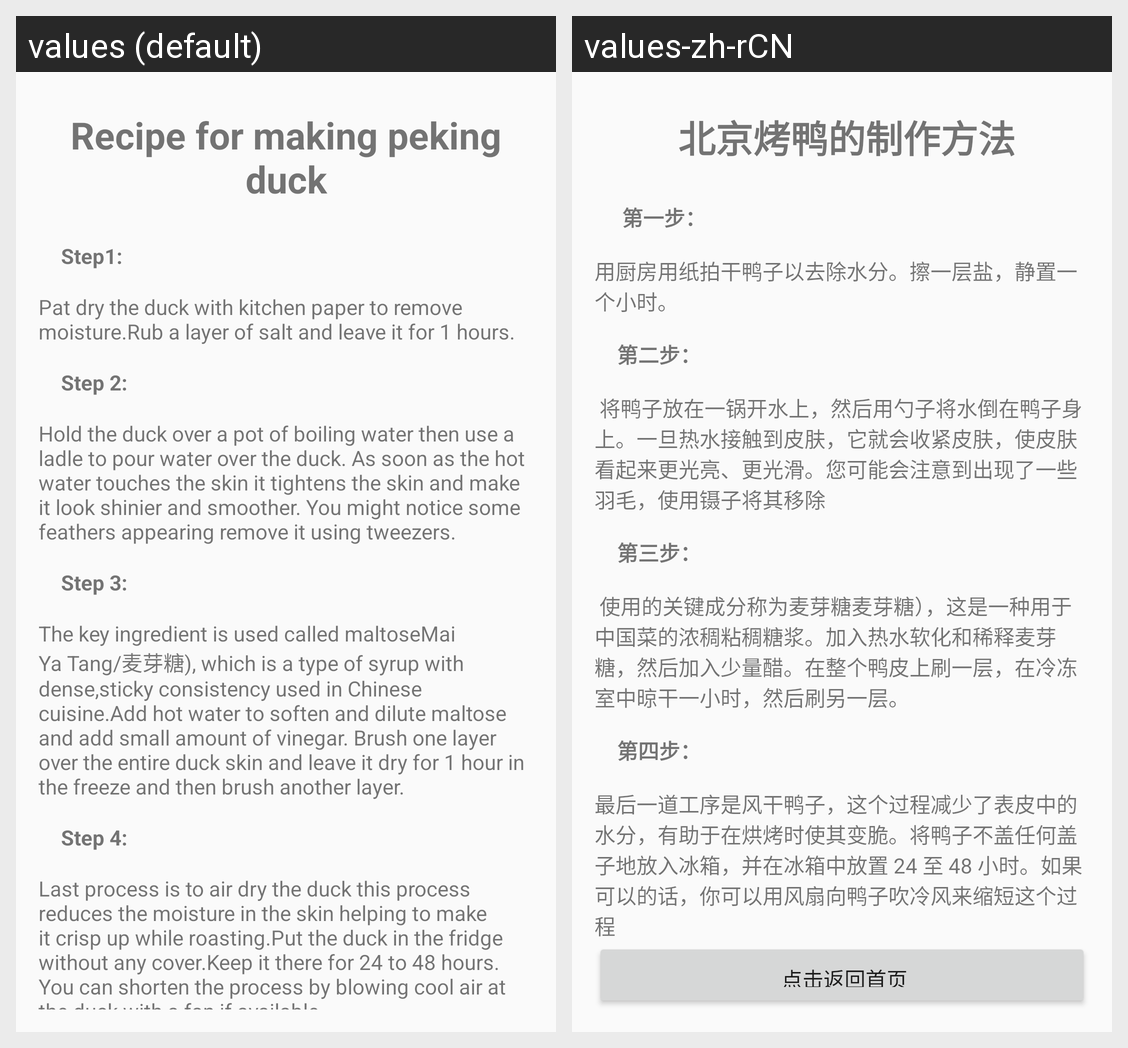

Here is an Android app screen in its default locale and in the app's own translations. Write out the translated-string differences for the strings that appear on this screen.
Android screen res/layout/recipe.xml rendered under 2 locales, left to right: values (default), values-zh-rCN. Device: Nexus 5 (rendered at 1080×1920; each locale shown at half size, 540×960, under a caption strip naming it); theme Theme.Chinese_food.
Strings drawn on this screen, with the default value and each locale's value (text and hints the layout hard-codes, and strings that could not be matched under every locale, appear in the picture but are not listed):

peking_duck7
  values: Recipe for making peking duck
  values-zh-rCN:  北京烤鸭的制作方法

peking_duck8
  values: Step1:
  values-zh-rCN:  第一步：

step1
  values: Pat dry the duck with kitchen paper to remove moisture.Rub a layer of salt and leave it for 1 hours.
  values-zh-rCN: 用厨房用纸拍干鸭子以去除水分。擦一层盐，静置一个小时。

peking_duck9
  values: Step 2:
  values-zh-rCN: 第二步：

step2
  values: Hold the duck over a pot of boiling water then use a ladle to pour water over the duck. As soon as the hot water touches the skin it tightens the skin and make it look shinier and smoother. You might notice some feathers appearing remove it using tweezers.
  values-zh-rCN:  将鸭子放在一锅开水上，然后用勺子将水倒在鸭子身上。一旦热水接触到皮肤，它就会收紧皮肤，使皮肤看起来更光亮、更光滑。您可能会注意到出现了一些羽毛，使用镊子将其移除

peking_duck10
  values: Step 3:
  values-zh-rCN: 第三步：

step3
  values: The key ingredient is used called maltoseMai Ya Tang/麦芽糖), which is a type of syrup with dense,sticky consistency used in Chinese cuisine.Add hot water to soften and dilute maltose and add small amount of vinegar. Brush one layer over the entire duck skin and leave it dry for 1 hour in the freeze and then brush another layer.
  values-zh-rCN:  使用的关键成分称为麦芽糖麦芽糖），这是一种用于中国菜的浓稠粘稠糖浆。加入热水软化和稀释麦芽糖，然后加入少量醋。在整个鸭皮上刷一层，在冷冻室中晾干一小时，然后刷另一层。

peking_duck11
  values: Step 4:
  values-zh-rCN: 第四步：

step4
  values: Last process is to air dry the duck this process reduces the moisture in the skin helping to make it crisp up while roasting.Put the duck in the fridge without any cover.Keep it there for 24 to 48 hours. You can shorten the process by blowing cool air at the duck with a fan if available
  values-zh-rCN: 最后一道工序是风干鸭子，这个过程减少了表皮中的水分，有助于在烘烤时使其变脆。将鸭子不盖任何盖子地放入冰箱，并在冰箱中放置 24 至 48 小时。如果可以的话，你可以用风扇向鸭子吹冷风来缩短这个过程
